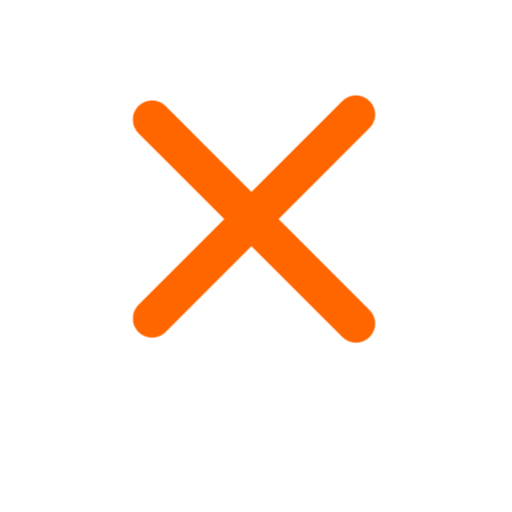
t = 0.00 s
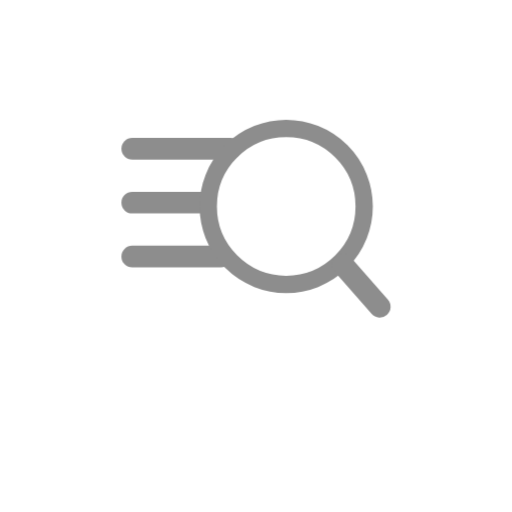
t = 0.20 s
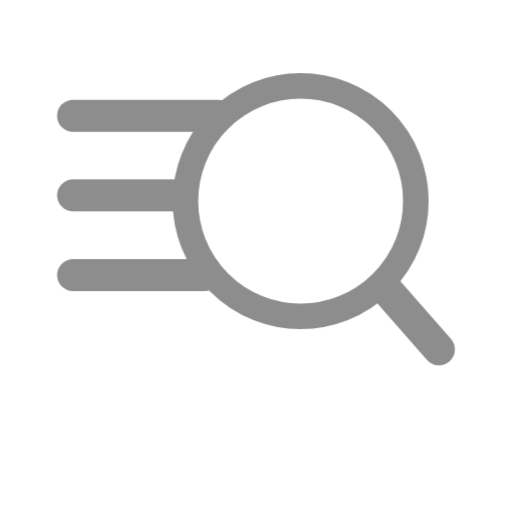
t = 0.40 s
t = 0.55 s: frame unchanged from t = 0.40 s, image omitted
t = 0.85 s: frame unchanged from t = 0.40 s, image omitted
t = 1.00 s: frame unchanged from t = 0.40 s, image omitted

The animated SVG that drew these frames (rendered in a browser with its animation timeline set to each time). Animation: 5 CSS @keyframes rules; one cycle of 1.00 s.

<svg id="croix-vers-search" xmlns="http://www.w3.org/2000/svg" xmlns:xlink="http://www.w3.org/1999/xlink" viewBox="5 8 40 40" shape-rendering="geometricPrecision" text-rendering="geometricPrecision" width="40" height="40">
<style><![CDATA[
#croix-vers-search-u-menu_ts {animation: croix-vers-search-u-menu_ts__ts 1000ms linear 1 normal forwards}@keyframes croix-vers-search-u-menu_ts__ts { 0% {transform: translate(36.413202px,597.886457px) scale(0,0)} 30% {transform: translate(36.413202px,597.886457px) scale(1,1)} 100% {transform: translate(36.413202px,597.886457px) scale(1,1)}} #croix-vers-search-u-menu {animation: croix-vers-search-u-menu_c_o 1000ms linear 1 normal forwards}@keyframes croix-vers-search-u-menu_c_o { 0% {opacity: 0} 13% {opacity: 1} 100% {opacity: 1}} #croix-vers-search-u-croix_tr {animation: croix-vers-search-u-croix_tr__tr 1000ms linear 1 normal forwards}@keyframes croix-vers-search-u-croix_tr__tr { 0% {transform: translate(36.254611px,598px) rotate(90deg);animation-timing-function: cubic-bezier(0.785,0.135,0.15,0.86)} 40% {transform: translate(36.254611px,598px) rotate(0deg)} 100% {transform: translate(36.254611px,598px) rotate(0deg)}} #croix-vers-search-u-croix_ts {animation: croix-vers-search-u-croix_ts__ts 1000ms linear 1 normal forwards}@keyframes croix-vers-search-u-croix_ts__ts { 0% {transform: scale(1,1);animation-timing-function: cubic-bezier(0.785,0.135,0.15,0.86)} 30% {transform: scale(0,0)} 100% {transform: scale(0,0)}} #croix-vers-search-u-croix {animation: croix-vers-search-u-croix_c_o 1000ms linear 1 normal forwards}@keyframes croix-vers-search-u-croix_c_o { 0% {opacity: 1;animation-timing-function: cubic-bezier(0.785,0.135,0.15,0.86)} 17% {opacity: 0} 100% {opacity: 0}}
]]></style>
<g id="croix-vers-search-u-croix-vers-search" transform="translate(-11.413202-572.886475)"><g id="croix-vers-search-u-menu_ts" transform="translate(36.413202,597.886457) scale(0,0)"><g id="croix-vers-search-u-menu" transform="translate(-16.12385,-11.2895)" opacity="0"><path id="croix-vers-search-s-path1" d="M1.8335,3.33333h11.345182" fill="none" stroke="#8d8d8d" stroke-width="2.5" stroke-linecap="round"/><path id="croix-vers-search-s-path2" d="M1.8335,9.55553h8" fill="none" stroke="#8d8d8d" stroke-width="2.5" stroke-linecap="round"/><path id="croix-vers-search-s-path3" d="M1.8335,15.7777h10.24866" fill="none" stroke="#8d8d8d" stroke-width="2.5" stroke-linecap="round"/><g id="croix-vers-search-s-g1"><circle id="croix-vers-search-s-circle1" r="9" transform="translate(19.6113 10)" fill="none" stroke="#8d8d8d" stroke-width="2"/><path id="croix-vers-search-s-path4" d="M26.1286,16.7005l4.2856,4.8785" fill="none" stroke="#8d8d8d" stroke-width="2.5" stroke-linecap="round"/></g></g></g><g id="croix-vers-search-u-croix_tr" transform="translate(36.254611,598) rotate(90)"><g id="croix-vers-search-u-croix_ts" transform="scale(1,1)"><g id="croix-vers-search-u-croix" transform="translate(-10.42896,-10.03589)"><path id="croix-vers-search-s-path5" d="M2.26562,2.07178L18.1938,18" fill="none" stroke="#f60" stroke-width="3" stroke-linecap="round"/><path id="croix-vers-search-s-path6" d="M18.5923,2.07178L2.66406,18" fill="none" stroke="#f60" stroke-width="3" stroke-linecap="round"/></g></g></g></g></svg>
